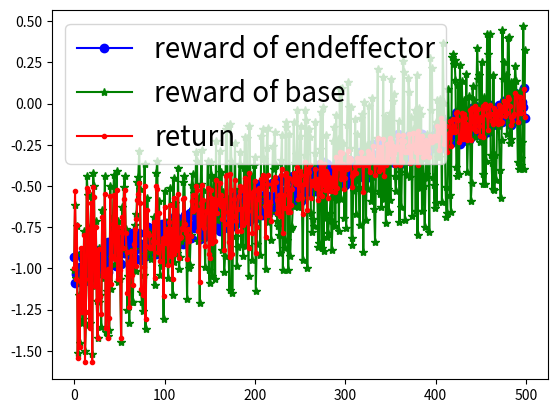
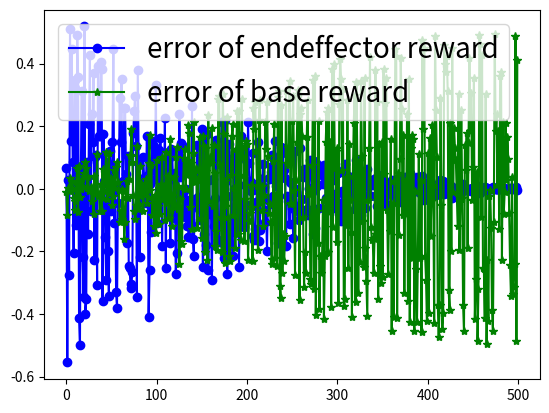
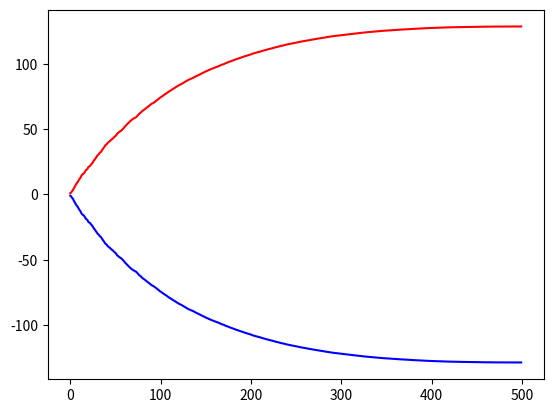

Recreate these plots in Python, in order.
import matplotlib.pyplot as plt
import numpy as np
r1 = 0
r2 = 0
r3 = 0
r = 0
returns = []
ree=[]
rbase=[]
ddee=[]
ddbase=[]
ts = []
discount = 0.995
d0 = 1
N=500
return1=[]
return2=[]
return3=[]
def intd(t):
    if t<500:
        d0 = np.random.uniform(0.5, 1)
    elif t < 1000:
        d0 = np.random.uniform(1, 1.5)
    elif t < 1500:
        d0 = np.random.uniform(1.5, 2)
    else:
        d0 = np.random.uniform(2, 2.5)
    return d0

def penalty(t, de):
    #d0 = intd(t)
    # de = np.random.uniform(0, (1-t/1500)*2+0.1)
    dm = de + np.random.uniform(-0.5, 0.5)

    if de/d0>1:
        p = -(1-de/d0)*de
    else:
        p = 0

    return d0, de, dm, p

def dee(t):
    de = (1-t/N)*d0 + np.random.uniform(-0.1, 0.1)
    return de

def test_if(a):
    if a == 1:
        return a
    elif a == 2:
        return a
    else:
        return 3
    return False

for t in range(N):
    de = dee(t)
    d0, de, dm, p = penalty(t, de)

    # print(de,dm,p)
    tau = de/d0
    tau = tau**2
    rt1 = (1-tau)*de+tau*dm
    #print(p)
    rt2 = (1-tau)*de + dm*tau - p - t/N/2
    rt = -rt1
    de = -de
    dm = -dm
    r1 += rt1 * discount ** t
    r2 += rt2*discount**t
    r3 += rt * discount ** t
    ts.append(t)
    return1.append(r1)
    return2.append(r2)
    return3.append(r3)
    returns.append(rt)
    ree.append(de)
    rbase.append(dm)
    ddee.append(de-rt)
    ddbase.append(dm-rt)
plt.plot(ree, 'bo-', rbase, 'g*-', returns, 'r.-')
plt.legend(['reward of endeffector', 'reward of base', 'return'],loc='upper left', numpoints=1, fontsize=20)
plt.figure(2)
plt.plot(ddee, 'bo-', ddbase, 'g*-')
plt.legend(['error of endeffector reward', 'error of base reward'],loc='upper left', numpoints=1, fontsize=20)
plt.figure(3)
plt.plot(return1, 'r', return3, 'b')
#plt.plot(return1, 'bo-', return2, 'g*-')
plt.show()
print(returns)
#plt.plot(returns)
print(test_if(3))